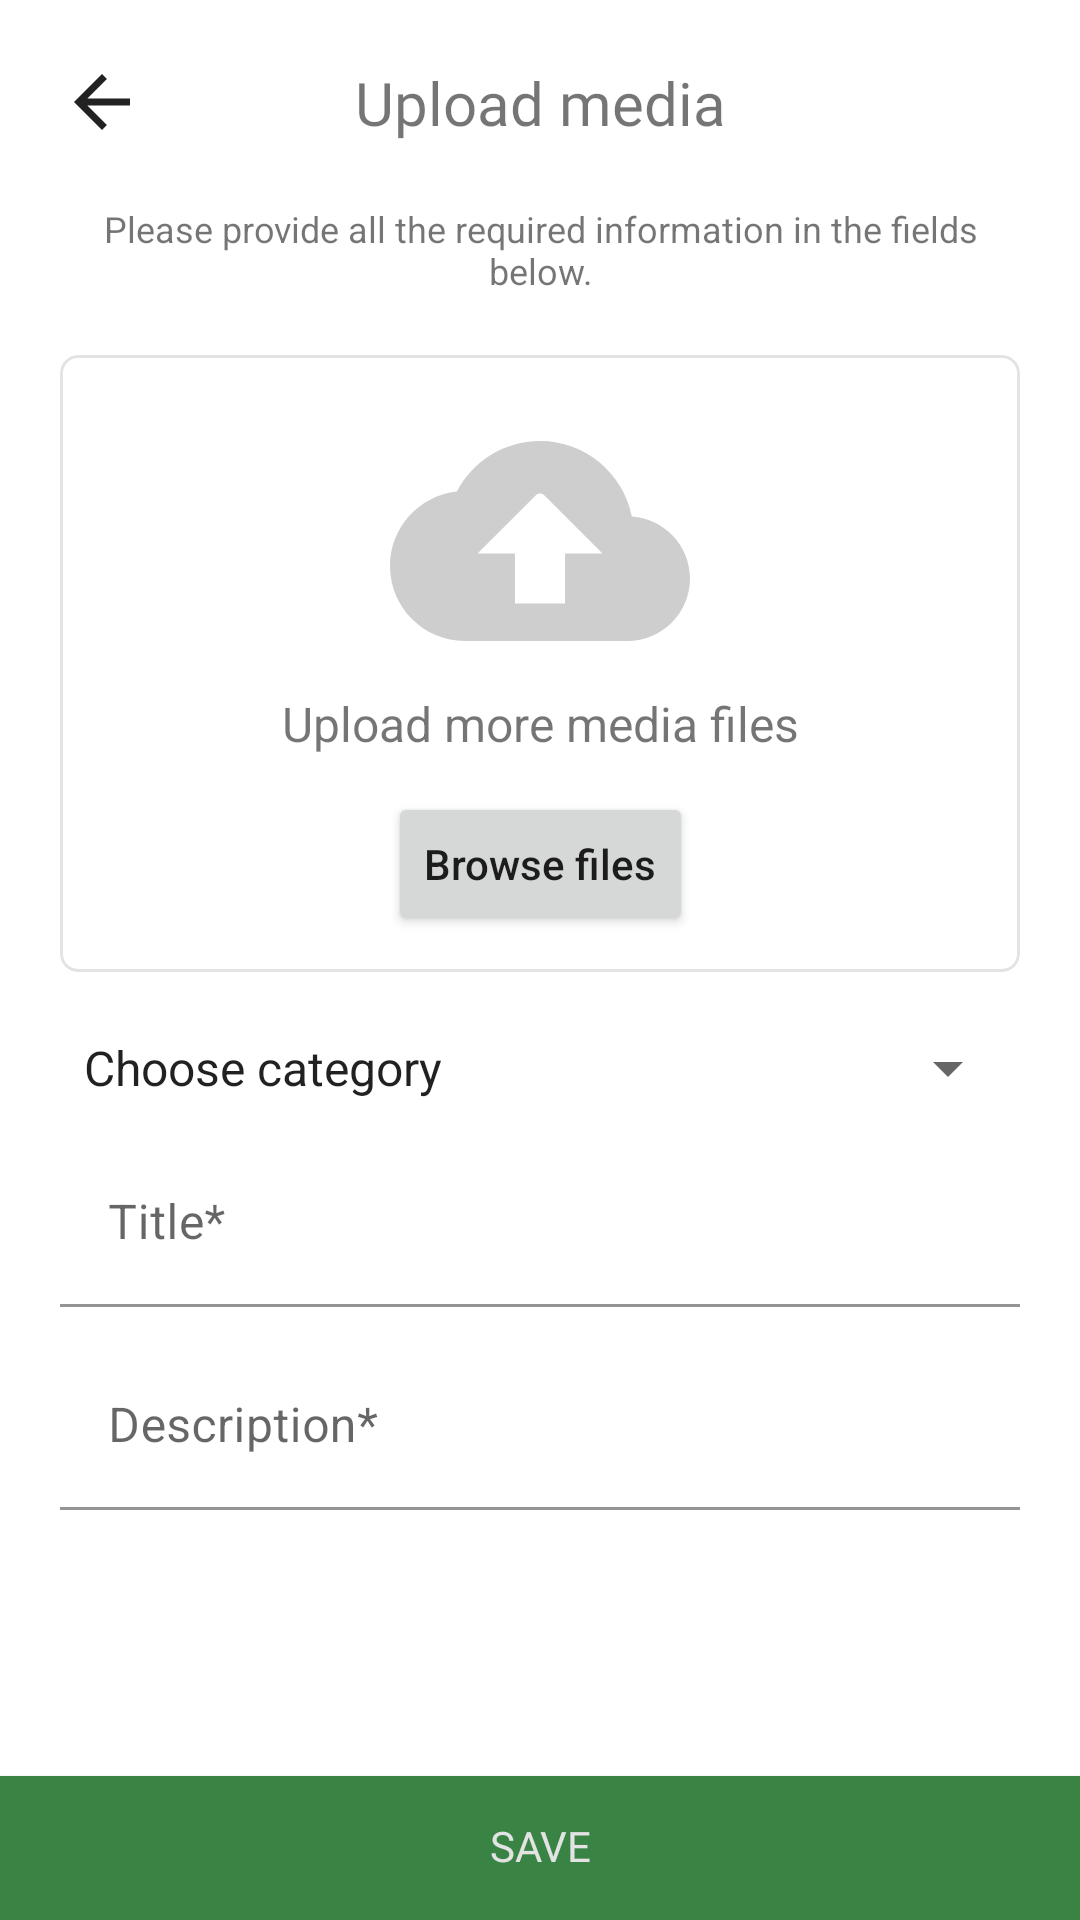

This screen was rendered from an Android layout file. Write that file and the resources it references.
<!-- AndroidManifest.xml: application theme Theme.AndroidApp -->
<!-- res/layout/activity_file_upload.xml -->
<?xml version="1.0" encoding="utf-8"?>
<androidx.constraintlayout.widget.ConstraintLayout
    xmlns:android="http://schemas.android.com/apk/res/android"
    xmlns:app="http://schemas.android.com/apk/res-auto"
    xmlns:tools="http://schemas.android.com/tools"
    android:layout_width="match_parent"
    android:layout_height="match_parent"
    tools:context=".ui.admin.upload.FileUploadActivity">

    <ImageView
        android:id="@+id/back_img"
        android:layout_width="28dp"
        android:layout_height="28dp"
        android:layout_margin="20dp"
        android:src="@drawable/ic_arrow_back"
        android:contentDescription="@string/icon_description"
        app:layout_constraintStart_toStartOf="parent"
        app:layout_constraintTop_toTopOf="parent"/>

    <TextView
        android:layout_width="0dp"
        android:layout_height="wrap_content"
        android:fontFamily="@font/enriqueta"
        android:text="@string/upload_media"
        android:textAlignment="center"
        android:layout_marginEnd="48dp"
        android:textSize="20sp"
        app:layout_constraintBottom_toBottomOf="@+id/back_img"
        app:layout_constraintEnd_toEndOf="parent"
        app:layout_constraintStart_toEndOf="@+id/back_img"
        app:layout_constraintTop_toTopOf="@+id/back_img" />


    <TextView
        android:id="@+id/text_view"
        android:layout_width="0dp"
        android:layout_height="wrap_content"
        android:textSize="12sp"
        android:text="@string/fill_fields"
        android:textAlignment="center"
        android:layout_margin="20dp"
        app:layout_constraintStart_toStartOf="parent"
        app:layout_constraintEnd_toEndOf="parent"
        app:layout_constraintTop_toBottomOf="@+id/back_img"/>

    <com.google.android.material.card.MaterialCardView
        android:id="@+id/card_choose_media"
        android:layout_width="0dp"
        android:layout_height="wrap_content"
        app:cardCornerRadius="@dimen/card_default_radius"
        app:cardElevation="0dp"
        android:layout_margin="20dp"
        app:strokeWidth="1dp"
        app:strokeColor="@color/color_on_dark_grey"
        app:layout_constraintStart_toStartOf="parent"
        app:layout_constraintEnd_toEndOf="parent"
        app:layout_constraintTop_toBottomOf="@+id/text_view">

        <androidx.constraintlayout.widget.ConstraintLayout
            android:layout_width="match_parent"
            android:layout_height="wrap_content"
            android:padding="12dp">

            <ImageView
                android:id="@+id/iv_upload"
                android:layout_width="100dp"
                android:layout_height="100dp"
                app:srcCompat="@drawable/cloud_upload"
                app:layout_constraintStart_toStartOf="parent"
                app:layout_constraintEnd_toEndOf="parent"
                app:layout_constraintTop_toTopOf="parent"/>

            <TextView
                android:id="@+id/tv_upload_subheading"
                android:layout_width="wrap_content"
                android:layout_height="wrap_content"
                android:text="@string/upload_media_files"
                android:textSize="16sp"
                app:layout_constraintStart_toStartOf="parent"
                app:layout_constraintTop_toBottomOf="@id/iv_upload"
                app:layout_constraintEnd_toEndOf="parent" />

            <Button
                android:id="@+id/btn_add_media"
                android:layout_width="wrap_content"
                android:layout_height="wrap_content"
                android:text="@string/browse_file"
                android:textAllCaps="false"
                android:layout_marginTop="12dp"
                app:layout_constraintStart_toStartOf="parent"
                app:layout_constraintEnd_toEndOf="parent"
                app:layout_constraintTop_toBottomOf="@+id/tv_upload_subheading"/>

            <RelativeLayout
                android:id="@+id/iv_selected_file"
                android:layout_width="0dp"
                android:layout_height="0dp"
                android:elevation="2dp"
                app:layout_constraintStart_toStartOf="parent"
                app:layout_constraintEnd_toEndOf="parent"
                app:layout_constraintTop_toTopOf="parent"
                app:layout_constraintBottom_toBottomOf="parent">

                <androidx.media3.ui.PlayerView
                    android:id="@+id/exo_player_view"
                    android:layout_width="match_parent"
                    android:layout_height="match_parent"
                    app:show_buffering="when_playing"
                    android:visibility="gone"
                    app:buffered_color="@color/green"
                    app:controller_layout_id="@layout/layout_exo_control"
                    android:layout_alignParentTop="true"
                    android:layout_alignParentEnd="true"
                    android:layout_alignParentStart="true"
                    android:layout_alignParentBottom="true"/>

            </RelativeLayout>
        </androidx.constraintlayout.widget.ConstraintLayout>
    </com.google.android.material.card.MaterialCardView>

    <LinearLayout
        android:layout_width="0dp"
        android:layout_height="wrap_content"
        android:layout_margin="20dp"
        android:orientation="vertical"
        app:layout_constraintBottom_toTopOf="@+id/btn_save"
        app:layout_constraintEnd_toEndOf="parent"
        app:layout_constraintStart_toStartOf="parent"
        app:layout_constraintTop_toBottomOf="@+id/card_choose_media"
        app:layout_constraintVertical_bias="0">

        <Spinner
            android:id="@+id/cat_spinner"
            android:layout_width="match_parent"
            android:layout_height="wrap_content"
            android:entries="@array/categories" />

        <com.google.android.material.textfield.TextInputLayout
            android:id="@+id/til_title"
            android:layout_width="match_parent"
            android:layout_height="wrap_content"
            android:layout_marginTop="12dp"
            android:hint="Title*"
            app:hintAnimationEnabled="true"
            app:hintTextColor="@color/black">

            <com.google.android.material.textfield.TextInputEditText
                android:id="@+id/et_title"
                android:layout_width="match_parent"
                android:layout_height="wrap_content"
                android:background="@color/transparent"
                android:textColor="@color/black"
                android:textCursorDrawable="@null" />

        </com.google.android.material.textfield.TextInputLayout>

        <com.google.android.material.textfield.TextInputLayout
            android:id="@+id/til_description"
            android:layout_width="match_parent"
            android:layout_height="wrap_content"
            android:layout_marginTop="12dp"
            android:hint="Description*"
            app:hintAnimationEnabled="true"
            app:hintTextColor="@color/black">

            <com.google.android.material.textfield.TextInputEditText
                android:id="@+id/et_description"
                android:layout_width="match_parent"
                android:layout_height="wrap_content"
                android:background="@color/transparent"
                android:textColor="@color/black"
                android:textCursorDrawable="@null" />

        </com.google.android.material.textfield.TextInputLayout>
    </LinearLayout>

    <Button
        android:id="@+id/btn_save"
        style="@style/Material.Button"
        android:layout_width="0dp"
        android:layout_height="wrap_content"
        android:fontFamily="@font/enriqueta"
        android:includeFontPadding="false"
        android:paddingVertical="12dp"
        android:text="@string/save"
        app:layout_constraintBottom_toBottomOf="parent"
        app:layout_constraintEnd_toEndOf="parent"
        app:layout_constraintStart_toStartOf="parent" />

</androidx.constraintlayout.widget.ConstraintLayout>
<!-- res/layout/layout_exo_control.xml (included above) -->
<?xml version="1.0" encoding="utf-8"?>
<merge xmlns:android="http://schemas.android.com/apk/res/android">

    
    <View
        android:id="@id/exo_controls_background"
        android:layout_width="0dp"
        android:layout_height="0dp"
        android:background="@color/exo_black_opacity_60" />

    <FrameLayout
        android:id="@id/exo_bottom_bar"
        android:layout_width="match_parent"
        android:layout_height="@dimen/exo_styled_bottom_bar_height"
        android:layout_gravity="bottom"
        android:layout_marginTop="@dimen/exo_styled_bottom_bar_margin_top"
        android:background="@color/exo_bottom_bar_background"
        android:layoutDirection="ltr">

        <LinearLayout
            android:id="@id/exo_time"
            android:layout_width="wrap_content"
            android:layout_height="wrap_content"
            android:layout_gravity="center_vertical|start"
            android:layoutDirection="ltr"
            android:paddingStart="@dimen/exo_styled_bottom_bar_time_padding"
            android:paddingLeft="@dimen/exo_styled_bottom_bar_time_padding"
            android:paddingEnd="@dimen/exo_styled_bottom_bar_time_padding"
            android:paddingRight="@dimen/exo_styled_bottom_bar_time_padding">

            <TextView
                android:id="@id/exo_position"
                style="@style/ExoStyledControls.TimeText.Position" />

            <TextView style="@style/ExoStyledControls.TimeText.Separator" />

            <TextView
                android:id="@id/exo_duration"
                style="@style/ExoStyledControls.TimeText.Duration" />

        </LinearLayout>

        <LinearLayout
            android:id="@id/exo_basic_controls"
            android:layout_width="wrap_content"
            android:layout_height="wrap_content"
            android:layout_gravity="center_vertical|end"
            android:layoutDirection="ltr">

            <ImageButton
                android:id="@id/exo_fullscreen"
                style="@style/ExoStyledControls.Button.Bottom.FullScreen" />

        </LinearLayout>

    </FrameLayout>

    <View
        android:id="@id/exo_progress_placeholder"
        android:layout_width="match_parent"
        android:layout_height="@dimen/exo_styled_progress_layout_height"
        android:layout_gravity="bottom"
        android:layout_marginBottom="@dimen/exo_styled_progress_margin_bottom" />

    <LinearLayout
        android:id="@id/exo_center_controls"
        android:layout_width="wrap_content"
        android:layout_height="wrap_content"
        android:layout_gravity="center"
        android:background="@android:color/transparent"
        android:clipToPadding="false"
        android:gravity="center"
        android:layoutDirection="ltr"
        android:padding="@dimen/exo_styled_controls_padding">

        <ImageButton
            android:id="@id/exo_play_pause"
            style="@style/ExoStyledControls.Button.Center.PlayPause" />
    </LinearLayout>

</merge>
<!-- resources referenced by this layout -->
<resources>
  <array name="categories">
          <item>Choose category</item>
          <item>Students</item>
          <item>Working Professionals</item>
          <item>Business man</item>
          <item>Elder people</item>
      </array>
  <color name="black">#FF000000</color>
  <color name="color_on_dark_grey">#E3E3E3</color>
  <color name="green">#398345</color>
  <color name="transparent">#00000000</color>
  <dimen name="card_default_radius">6dp</dimen>
  <!-- drawable cloud_upload (drawable) -->
  <vector android:height="24dp" android:tint="#CECECE"
      android:viewportHeight="24" android:viewportWidth="24"
      android:width="24dp" xmlns:android="http://schemas.android.com/apk/res/android">
      <path android:fillColor="@android:color/white" android:pathData="M19.35,10.04C18.67,6.59 15.64,4 12,4 9.11,4 6.6,5.64 5.35,8.04 2.34,8.36 0,10.91 0,14c0,3.31 2.69,6 6,6h13c2.76,0 5,-2.24 5,-5 0,-2.64 -2.05,-4.78 -4.65,-4.96zM14,13v4h-4v-4H7l4.65,-4.65c0.2,-0.2 0.51,-0.2 0.71,0L17,13h-3z"/>
  </vector>
  <!-- drawable ic_arrow_back (drawable) -->
  <vector xmlns:android="http://schemas.android.com/apk/res/android"
      android:width="24dp"
      android:height="24dp"
      android:viewportWidth="24"
      android:viewportHeight="24"
      android:tint="@color/black_white">
    <path
        android:fillColor="#ffffff"
        android:pathData="M20,11H7.83l5.59,-5.59L12,4l-8,8 8,8 1.41,-1.41L7.83,13H20v-2z"/>
  </vector>
  <string name="browse_file">Browse files</string>
  <string name="fill_fields">Please provide all the required information in the fields below.</string>
  <string name="icon_description">icon</string>
  <string name="save">Save</string>
  <string name="upload_media">Upload media</string>
  <string name="upload_media_files">Upload more media files</string>
  <style name="Material.Button" parent="Widget.AppCompat.Button">
          <item name="android:background">@color/green</item>
          <item name="android:textColor">#E3E3E3</item>
          <item name="cornerRadius">0dp</item>
      </style>
  <style name="Theme.AndroidApp" parent="Base.Theme.AndroidApp" />
  <color name="black_white">#222222</color>
  <style name="Base.Theme.AndroidApp" parent="Theme.MaterialComponents.DayNight.NoActionBar">
          
           <item name="colorPrimary">@color/green</item>
          <item name="android:windowLightStatusBar" tools:targetApi="m">true</item>
          <item name="android:statusBarColor">@color/white</item>
      </style>
  <color name="white">#FFFFFFFF</color>
</resources>
